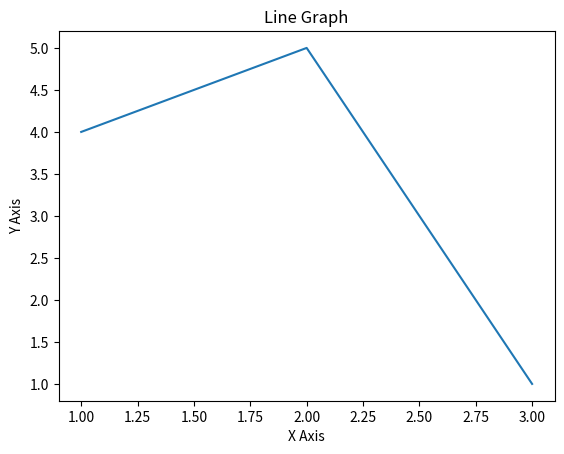

Write Python code to recreate this figure.
# Data Visualization

from matplotlib import pyplot

x = [1,2,3]
y = [4,5,1]

pyplot.plot(x,y)
pyplot.title("Line Graph")
pyplot.xlabel("X Axis")
pyplot.ylabel("Y Axis")
pyplot.show()